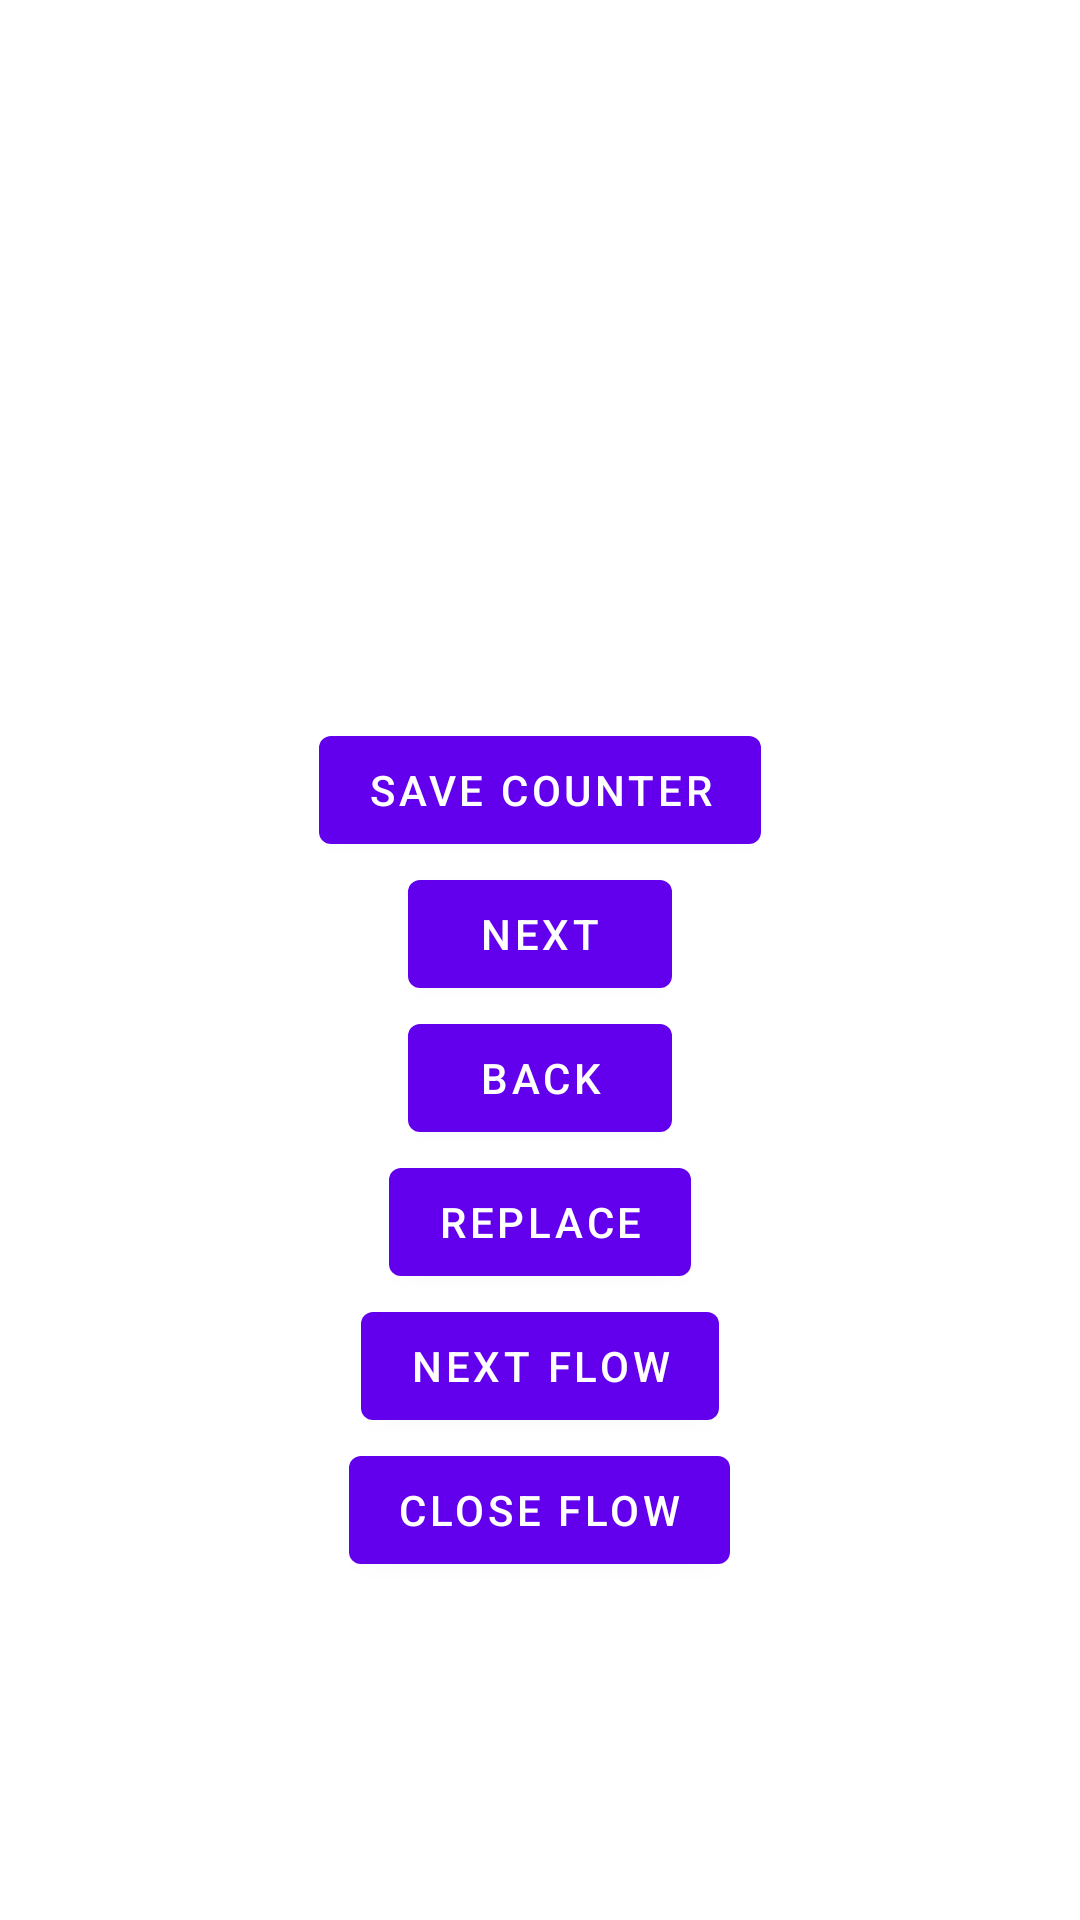

Produce the Android XML layout that renders to this screen, including the resource entries it uses.
<!-- AndroidManifest.xml: application theme Theme.CiceroneSample -->
<!-- res/layout/fragment_counter.xml -->
<?xml version="1.0" encoding="utf-8"?>
<androidx.core.widget.NestedScrollView xmlns:android="http://schemas.android.com/apk/res/android"
    xmlns:tools="http://schemas.android.com/tools"
    android:layout_width="match_parent"
    android:layout_height="match_parent"
    android:background="@color/white"
    android:fillViewport="true"
    tools:context=".features.counter.CounterFragment">

    <LinearLayout
        android:layout_width="match_parent"
        android:layout_height="match_parent"
        android:gravity="center"
        android:orientation="vertical">

        <TextView
            android:id="@+id/tv_counter"
            android:layout_width="wrap_content"
            android:layout_height="wrap_content"
            tools:text="Count 1" />

        <TextView
            android:id="@+id/tv_saved_counter"
            android:layout_width="wrap_content"
            android:layout_height="wrap_content"
            tools:text="Count 1" />

        <TextView
            android:id="@+id/tv_flow_router"
            android:layout_width="wrap_content"
            android:layout_height="wrap_content"
            tools:text="Flow router" />

        <TextView
            android:id="@+id/tv_main_router"
            android:layout_width="wrap_content"
            android:layout_height="wrap_content"
            tools:text="Main router" />

        <TextView
            android:id="@+id/tv_counter_repository"
            android:layout_width="wrap_content"
            android:layout_height="wrap_content"
            tools:text="Counter repository" />

        <LinearLayout
            android:layout_width="match_parent"
            android:layout_height="wrap_content"
            android:layout_marginTop="32dp"
            android:gravity="center"
            android:orientation="vertical">

            <Button
                android:id="@+id/btn_save_counter"
                android:layout_width="wrap_content"
                android:layout_height="wrap_content"
                android:text="@string/counter_fragment_save_counter" />

            <Button
                android:id="@+id/btn_next"
                android:layout_width="wrap_content"
                android:layout_height="wrap_content"
                android:text="@string/next" />

            <Button
                android:id="@+id/btn_back"
                android:layout_width="wrap_content"
                android:layout_height="wrap_content"
                android:text="@string/back" />

            <Button
                android:id="@+id/btn_replace"
                android:layout_width="wrap_content"
                android:layout_height="wrap_content"
                android:text="@string/replace" />

            <Button
                android:id="@+id/btn_next_flow"
                android:layout_width="wrap_content"
                android:layout_height="wrap_content"
                android:text="@string/next_flow" />

            <Button
                android:id="@+id/btn_close_flow"
                android:layout_width="wrap_content"
                android:layout_height="wrap_content"
                android:text="@string/close_flow" />
        </LinearLayout>
    </LinearLayout>


</androidx.core.widget.NestedScrollView>
<!-- resources referenced by this layout -->
<resources>
  <string name="back">Back</string>
  <string name="close_flow">Close flow</string>
  <string name="counter_fragment_save_counter">Save counter</string>
  <string name="next">Next</string>
  <string name="next_flow">Next flow</string>
  <string name="replace">Replace</string>
  <style name="Theme.CiceroneSample" parent="Theme.MaterialComponents.DayNight.DarkActionBar">
          
          <item name="colorPrimary">@color/purple_500</item>
          <item name="colorPrimaryVariant">@color/purple_700</item>
          <item name="colorOnPrimary">@color/white</item>
          
          <item name="colorSecondary">@color/teal_200</item>
          <item name="colorSecondaryVariant">@color/teal_700</item>
          <item name="colorOnSecondary">@color/black</item>
          
          <item name="android:statusBarColor">?attr/colorPrimaryVariant</item>
          
      </style>
  <!-- not gathered from this repository: default colours our renderer supplied (Android Studio template values) -->
  <color name="purple_500">#FF6200EE</color>
  <color name="purple_700">#FF3700B3</color>
  <color name="teal_200">#FF03DAC5</color>
  <color name="teal_700">#FF018786</color>
  <color name="black">#FF000000</color>
  <color name="white">#FFFFFFFF</color>
</resources>
